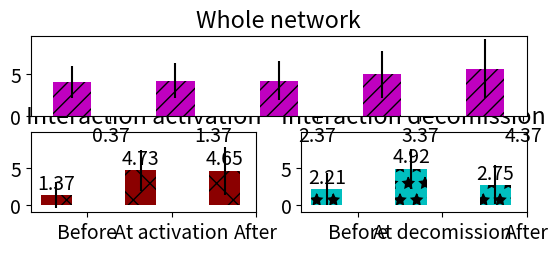

The matplotlib source for this figure: (Note: this script raises an exception after producing the figure.)
#!/usr/bin/env python
# a bar plot with errorbars
import matplotlib
import numpy as np
import matplotlib.pyplot as plt
from matplotlib.patches import Ellipse, Polygon


width = 0.37       # the width of the bars

font = {'family' : 'sans-serif',
		'variant' : 'normal',
        'weight' : 'light',
        'size'   : 14}

matplotlib.rc('font', **font)

# plot with various axes scales
plt.figure(1)

# tried to have a single y label but did not work
#fig,axes = plt.subplots(sharey=True)


def plot_bars_with_stdev_MO(SRmeans, SRStd):

	ind = np.arange(N)  # the x locations for the groups
	#width = 0.3       # the width of the bars

	#ax = plt.subplot(223)
	ax = plt.subplot2grid((4,2),(0, 0), colspan=2)
	rects1 = ax.bar(ind, SRMeans, width, color='m', hatch="//", yerr=SRStd, label = 'Monthly Avg Rel Soc St')


	# add some text for labels, title and axes ticks
	#ax.set_ylabel('Avg Rel Soc St')
	ax.set_title('Whole network')
	ax.set_xticks(ind + width)
	ax.set_xticklabels(('Jun', 'Jul', 'Aug', 'Sept', 'Oct', 'Nov'))

	ax.set_ylim([-1, 10])
	ax.set_yticks((0,5))

	#plt.legend(loc=2, frameon=False)


	def autolabel(rects):
	    # attach some text labels
	    for rect in rects:
	        height = rect.get_height()
	        ax.text(rect.get_x() + rect.get_width()/2., 1.05*height,
	                '%.2f' % float(height),
	                ha='center', va='bottom')

	autolabel(rects1)

	return plt

def plot_bars_with_stdev_2(DeletionMeans, DeletionStd):

	ind = np.arange(N)  # the x locations for the groups
	#width = 0.3       # the width of the bars

	#ax = plt.subplot(322)
	ax = plt.subplot2grid((4,2),(1, 1))
	rects1 = ax.bar(ind, DeletionMeans, width, color='c', hatch='*', yerr=DeletionStd, label = 'Decomission')


	# add some text for labels, title and axes ticks
	#ax.set_ylabel('Avg SR')
	ax.set_title('Interaction decomission')
	ax.set_xticks(ind + width)
	ax.set_xticklabels(('Before', 'At decomission', 'After'))

	ax.set_ylim([-1, 10])
	ax.set_yticks((0,5))

	#plt.legend(frameon=False)

	def autolabel(rects):
	    # attach some text labels
	    for rect in rects:
	        height = rect.get_height()
	        ax.text(rect.get_x() + rect.get_width()/2., 1.05*height,
	                '%.2f' % float(height),
	                ha='center', va='bottom')

	autolabel(rects1)

	return plt

def plot_bars_with_stdev_1(DeletionMeans, DeletionStd):

	ind = np.arange(N)  # the x locations for the groups
	#width = 0.3       # the width of the bars

	#ax = plt.subplot(321)
	ax = plt.subplot2grid((4,2),(1, 0))
	rects1 = ax.bar(ind, DeletionMeans, width, color='darkred',  hatch='x', yerr=DeletionStd, label = 'Activation')


	# add some text for labels, title and axes ticks
	#ax.set_ylabel('Avg Rel Soc St')
	ax.set_title('Interaction activation')
	ax.set_xticks(ind + width)
	ax.set_xticklabels(('Before', 'At activation', 'After'))
	

	ax.set_ylim([-1, 10])
	ax.set_yticks((0,5))

	#plt.legend(frameon=False)


	def autolabel(rects):
	    # attach some text labels
	    for rect in rects:
	        height = rect.get_height()
	        ax.text(rect.get_x() + rect.get_width()/2., 1.05*height,
	                '%.2f' % float(height),
	                ha='center', va='bottom')

	autolabel(rects1)

	return plt

def plot_bars_with_stdev_7(formationDeletionMeans, formationDeletionStd):

	ind = np.arange(N)  # the x locations for the groups
	#width = 0.3       # the width of the bars

	ax = plt.subplot2grid((4,2),(2, 0), colspan=2)
	rects1 = ax.bar(ind, formationDeletionMeans, width, color='y',  hatch='+', yerr=formationDeletionStd, label = 'Activation and decomission')



	ax.set_ylim([-1, 10])
	ax.set_yticks((0,5))
	# add some text for labels, title and axes ticks
	#ax.set_ylabel('Avg Rel Soc St')
	ax.set_title('Status change on the interaction')
	ax.set_xticks(ind + width)
	ax.set_xticklabels(('Before', 'At activation', 'In the Mid', 'At decomission', 'After'))


	#plt.legend(frameon=False)


	def autolabel(rects):
	    # attach some text labels
	    for rect in rects:
	        height = rect.get_height()
	        ax.text(rect.get_x() + rect.get_width()/2., 1.05*height,
	                '%.2f' % float(height),
	                ha='center', va='bottom')

	autolabel(rects1)

	return plt


# this is to have 3 in one, but as this
# 1) edge formation: those that are deleted and those that are not
# 2) edge deletion: those that are formed in our dataset and before
# 3) 6 months SR change
###################################################################################
# edge formation two version
# V3

N = 3

#formationNodeletionMeans = (0.012145, 0.110398, 0.106177)
#formationNodeletionStd = (0.053955, 0.192963, 0.171509)

#processed 13492 edges 
#Average SR 0.019252 and stdev 0.066896 before, at the time 0.097444, 0.176203 and after 0.070327, 0.138657 edges formation 

#formationMeans = (0.019252, 0.097444 , 0.070327)
#formationStd = (0.066896, 0.176203, 0.138657)

#formationMeans = (9.132078, 9.717981, 8.969463)
#formationStd = (9.132078, 21.033700, 14.425127)

#formationMeans = (2.97398458346, 3.35672991402, 3.22265045953)
#formationStd = (14.5673494118, 10.228554967, 6.70779046053)

# TOT MUT ST
#formationMeans = (1.37082238077, 4.7303792715, 4.65264739016)
#formationStd = (1.82950665268, 2.75023723532, 3.33011040538)

# TOT POP ST
#formationMeans = (14.072850169, 24.1012016523, 23.9553135561)
#formationStd = (17.7286454459, 27.9054800901, 23.7392716035)


# TOT WEAK ST DIFF
#formationMeans = (6.9913631243, 12.496620353, 12.0570784829)
#formationStd = (6.69449758508, 8.88552641326, 9.38191875769)

formationNodeletionMeans = (1.37082238077, 4.7303792715, 4.65264739016)
formationNodeletionStd = (1.82950665268, 2.75023723532, 3.33011040538)

# for all
#plt1 = plot_bars_with_stdev_1(formationMeans, formationStd)
# for persisting
plt1 = plot_bars_with_stdev_1(formationNodeletionMeans, formationNodeletionStd)
###################################################################################
# edge deletion two versions
# v4 # V22 final

N = 3

#deletionNoformationMeans = (0.072700, 0.068026, 0.022971)
#deletionNoformationStd = (0.123489, 0.140277, 0.074658)

#processed 10080 edges 
# Average SR 0.038934 and stdev 0.090531 before, at the time 0.083006, 0.157389 and after 0.038228, 0.101566 edges deletion 

#deletionMeans = (0.038934, 0.083006, 0.038228)
#deletionStd = (0.090531, 0.157389, 0.101566)

#deletionNoformationMeans = (8.480853, 8.712103, 7.560913)
#deletionNoformationStd = (34.624987, 22.163709, 13.956631)

#deletionNoformationMeans = (3.26706349206, 3.44027777778, 3.19642857143)
#deletionNoformationStd = (16.7550012229, 11.5805325803, 7.35757000995)

# TOT MUT ST
#deletionNoformationMeans = (2.21166332192, 4.92409396765, 2.75209538425)
#deletionNoformationStd = (2.15302571598, 2.69081589719, 2.67570822571)

# TOT POP ST
#deletionNoformationMeans = (13.8643607602, 18.3369141778, 12.3431708181)
#deletionNoformationStd = (38.7856471586, 26.0985990524, 17.3296229263)

# TOT STRONG ST
deletionNoformationMeans = (2.21166332192, 4.92409396765, 2.75209538425)
deletionNoformationStd = (2.15302571598, 2.69081589719, 2.67570822571)


#plt4 = plot_bars_with_stdev_4(deletionMeans, deletionStd, deletionNoformationMeans, deletionNoformationStd)
# this final, no need for 2 types of deletion
plt2 = plot_bars_with_stdev_2(deletionNoformationMeans, deletionNoformationStd)

###################################################################################
# MONTHLY
# 0.008100, 0.017923, 0.025976, 0.037767, 0.048156, 0.054721, 0.029074
# 0.053316, 0.077368, 0.094393, 0.111137, 0.126394, 0.136750, 0.107575

N = 5

#SRMeans = (0.017923, 0.025976, 0.037767, 0.048156, 0.054721)
#SRStd = (0.077368, 0.094393, 0.111137, 0.126394, 0.136750)
# improved to discount for edges not present at the MO
#SRMeans = (0.050, 0.053, 0.058, 0.061, 0.065)
#SRStd = (0.123, 0.130, 0.134, 0.14, 0.147)

# TOT MUT ST
#SRMeans = (4.060416, 4.259099, 4.589963, 5.006377, 5.673211)
#SRStd = (1.920565, 2.110132, 2.381383, 2.874757, 3.557735)

# TOT POP ST
#SRMeans = (19.724441, 23.096860, 38.203174, 29.150279, 28.663356)
#SRStd = (38.914648, 57.435557, 135.730294, 67.370534, 38.075933)

SRMeans = (4.060416, 4.259099,  4.259099, 5.006377, 5.673211)
SRStd = (1.920565, 2.110132, 2.381383, 2.874757, 3.557735)

"""
[ 3  5  4 ...,  2  6 10]
Average REL ST MUTUAL CONTACTS, stdev 7.730565, 9.826779, at the time 5 
[ 3 12  9 ...,  4  2  4]
Average REL ST MUTUAL CONTACTS, stdev 11.628465, 20.909712, at the time 6 
[13  8 12 ..., 11 14  6]
Average REL ST MUTUAL CONTACTS, stdev 13.905983, 31.739882, at the time 7 
[10 18 22 ...,  5 32  9]
Average REL ST MUTUAL CONTACTS, stdev 21.058478, 67.469715, at the time 8 
[ 4 25  6 ...,  6 21 14]
Average REL ST MUTUAL CONTACTS, stdev 17.592901, 38.432495, at the time 9 
[ 9 20 10 ..., 11  8 12]
Average REL ST MUTUAL CONTACTS, stdev 16.619965, 20.981538, at the time 10 
"""

# TOT MUT ST
"""
Average REL ST MUTUAL CONTACTS, stdev 3.390316, 1.531720, at the time 5 
[3 3 4 ..., 4 4 4]
Average REL ST MUTUAL CONTACTS, stdev 4.060416, 1.920565, at the time 6 
[5 5 4 ..., 4 4 4]
Average REL ST MUTUAL CONTACTS, stdev 4.259099, 2.110132, at the time 7 
[5 7 7 ..., 4 4 4]
Average REL ST MUTUAL CONTACTS, stdev 4.589963, 2.381383, at the time 8 
[10 16  8 ...,  4  4  4]
Average REL ST MUTUAL CONTACTS, stdev 5.006377, 2.874757, at the time 9 
[6 4 2 ..., 4 4 4]
Average REL ST MUTUAL CONTACTS, stdev 5.673211, 3.557735, at the time 10 
"""

# TOT POP ST
"""
[ 2.  3.  3. ...,  1.  9.  9.]
Average REL ST POP, stdev 11.116142, 17.391853, at the time 5 
[  4.   4.  19. ...,  18.  15.   4.]
Average REL ST POP, stdev 19.724441, 38.914648, at the time 6 
[ 14.  10.  34. ...,  15.  11.   6.]
Average REL ST POP, stdev 23.096860, 57.435557, at the time 7 
[  5.  32.  27. ...,   6.  77.  13.]
Average REL ST POP, stdev 38.203174, 135.730294, at the time 8 
[  2.  76.   8. ...,  11.  28.  31.]
Average REL ST POP, stdev 29.150279, 67.370534, at the time 9 
[ 18.  20.   9. ...,   9.   6.  14.]
Average REL ST POP, stdev 28.663356, 38.075933, at the time 10 
"""


# MO
plt3 = plot_bars_with_stdev_MO(SRMeans, SRStd)
#plt6.savefig("/home/<user>/Projects7s/Twitter-workspace/DATA/General/monthly_SR_change_list_of_users/edges_monthly_SR_change.png", dpi=440)

#plt.show()
#plt.savefig("/home/<user>/Projects7s/Twitter-workspace/DATA/General/monthly_SR_change_list_of_users/ALL_SR_change.png", dpi=1000)


###################################################################################################
# SR of persisting edges
def plot_bars_with_stdev_MO_2(SRmeans, SRStd):

	ind = np.arange(N)  # the x locations for the groups


	#ax = plt.subplot(111)
	ax = plt.subplot2grid((4,2),(3, 0), colspan=2)
	rects1 = ax.bar(ind, SRmeans, width, color='r',  hatch='O', yerr=SRStd, label = 'Monthly Avg Rel Soc St')


	# add some text for labels, title and axes ticks
	#ax.set_ylabel('Avg Rel Soc St')
	ax.set_title('Persisting interactions')
	ax.set_xticks(ind + width)
	ax.set_xticklabels(('Jun', 'Jul', 'Aug', 'Sept', 'Oct', 'Nov'))

	#ax.set_ylim([-0.1, 0.35])
	#ax.set_yticks((-0.1,0.1,0.3))

	ax.set_ylim([-1, 10])
	ax.set_yticks((0,5))

	#plt.legend(loc=2,frameon=False)


	def autolabel(rects):
	    # attach some text labels
	    for rect in rects:
	        height = rect.get_height()
	        ax.text(rect.get_x() + rect.get_width()/2., 1.05*height,
	                '%.2f' % float(height),
	                ha='center', va='bottom')

	autolabel(rects1)

#processed 3076 edges 
#Average SR, stdev 0.077627, 0.158114, at the time 6 
#Average SR, stdev 0.073275, 0.160656, at the time 7 
#Average SR, stdev 0.069833, 0.151127, at the time 8 
#Average SR, stdev 0.064159, 0.149817, at the time 9 
#Average SR, stdev 0.073046, 0.155852, at the time 10 

###################################################################################
# edge formation deletion separate

N = 5

#formationDeletionMeans = (0.023888, 0.088995, 0.087686, 0.086517, 0.009626)
#formationDeletionStd = (0.073761, 0.163803, 0.156189, 0.160936, 0.039921)

#formationDeletionMeans = (8.83810923341, 9.3989713446, 7.68298479087, 9.34668136174, 8.12821454813)
#formationDeletionStd = (38.1328644866, 24.1286964744, 12.6131673996, 24.2443565601, 14.8904513016)

# TOT MUT ST
#formationDeletionMeans = (1.80394317904, 5.00428606417, 4.40114068441, 5.06331129072, 2.8840313495)
#formationDeletionStd = (1.9755148583, 2.72691364807, 2.52679906754, 2.74966361941, 2.7298384276)

# TOT POP ST
#formationDeletionMeans = (13.0487386725, 19.3046779329, 17.5118821293, 19.1933627235, 12.9170952731)
#formationDeletionStd = (39.2967830019, 27.0693948638, 17.5651381818, 27.0166349646, 17.7301902562)



formationDeletionMeans = (1.80394317904, 5.00428606417, 4.40114068441, 5.06331129072, 2.8840313495)
formationDeletionStd = (1.9755148583, 2.72691364807, 2.52679906754, 2.74966361941, 2.7298384276)



plt7 = plot_bars_with_stdev_7(formationDeletionMeans, formationDeletionStd)
###################################################################################

N = 5

#SRmeans = (0.077627, 0.073275, 0.069833, 0.064159, 0.073046)
#SRStd = (0.158114, 0.160656, 0.151127, 0.149817, 0.155852)

#SRMeans = (5.904096, 5.662549, 6.104681, 5.969116,  6.033810)
#SRStd = (8.490351, 7.771688, 9.604471, 9.214502, 8.443850)

# TOT MUT ST
#SRMeans = (3.309168, 2.979519, 3.132315, 3.079974, 3.662224)
#SRStd = (1.973572, 2.118384, 2.240364, 2.206676, 2.354066)

# TOT POP ST
#SRMeans = (17.246749, 16.111183, 16.693758, 15.847529, 16.784135)
#SRStd = (18.663537, 19.904322, 19.386473, 18.003734, 18.131461)


SRMeans = (3.3091687, 2.979519, 3.132315, 3.079974, 3.662224)
SRStd = (1.973572, 2.118384, 2.240364, 2.206676, 2.354066)



# TOT WEAK ST DIF
"""
Average REL ST MUTUAL CONTACTS, stdev nan, nan, at the time 5 
[20  6  5 ..., 10  7  1]
Average REL ST MUTUAL CONTACTS, stdev 8.189207, 5.162568, at the time 6 
[12  8  4 ...,  6  6  0]
Average REL ST MUTUAL CONTACTS, stdev 7.573472, 5.184013, at the time 7 
[17  8  1 ...,  0  7  6]
Average REL ST MUTUAL CONTACTS, stdev 7.807217, 5.780744, at the time 8 
[12  9  3 ...,  4  7 10]
Average REL ST MUTUAL CONTACTS, stdev 7.639467, 5.538762, at the time 9 
[17  7  5 ...,  4  6  7]
Average REL ST MUTUAL CONTACTS, stdev 8.476268, 5.839845, at the time 10 
"""

# TOT MUT ST
"""
Average REL ST MUTUAL CONTACTS, stdev nan, nan, at the time 5 
[6 2 2 ..., 6 3 0]
Average REL ST MUTUAL CONTACTS, stdev 3.309168, 1.973572, at the time 6 
[1 4 2 ..., 3 3 0]
Average REL ST MUTUAL CONTACTS, stdev 2.979519, 2.118384, at the time 7 
[7 4 0 ..., 0 3 2]
Average REL ST MUTUAL CONTACTS, stdev 3.132315, 2.240364, at the time 8 
[5 4 0 ..., 2 3 4]
Average REL ST MUTUAL CONTACTS, stdev 3.079974, 2.206676, at the time 9 
[7 3 1 ..., 2 3 3]
Average REL ST MUTUAL CONTACTS, stdev 3.662224, 2.354066, at the time 10 
"""

# TOT POP ST
"""
Average REL ST, stdev nan, nan, at the time 5 
[ 20.  34.   4. ...,  27.   9.   0.]
Average REL ST, stdev 17.246749, 18.663537, at the time 6 
[  5.  18.   2. ...,   9.  23.   0.]
Average REL ST, stdev 16.111183, 19.904322, at the time 7 
[ 25.  74.   0. ...,   0.  37.  12.]
Average REL ST, stdev 16.693758, 19.386473, at the time 8 
[ 19.  76.   1. ...,   9.  22.  15.]
Average REL ST, stdev 15.847529, 18.003734, at the time 9 
[ 62.  38.   6. ...,   3.  22.  13.]
Average REL ST, stdev 16.784135, 18.131461, at the time 10 
"""



# PERSISTING
plt4 = plot_bars_with_stdev_MO_2(SRMeans, SRStd)

#plt.show()

#for ax7 in axes:
#    ax7.set_ylabel('Common y-label')

plt.tight_layout()
fig = plt.gcf()
fig.set_size_inches(8.3,6.5)

fig.suptitle('Sum of pair\'s strong contacts', verticalalignment='center', horizontalalignment='center', size = 16)
plt.savefig("/home/<user>/Projects7s/Twitter-workspace/DATA/General/ST_TOT_STRONG_cont.eps", dpi=710)

